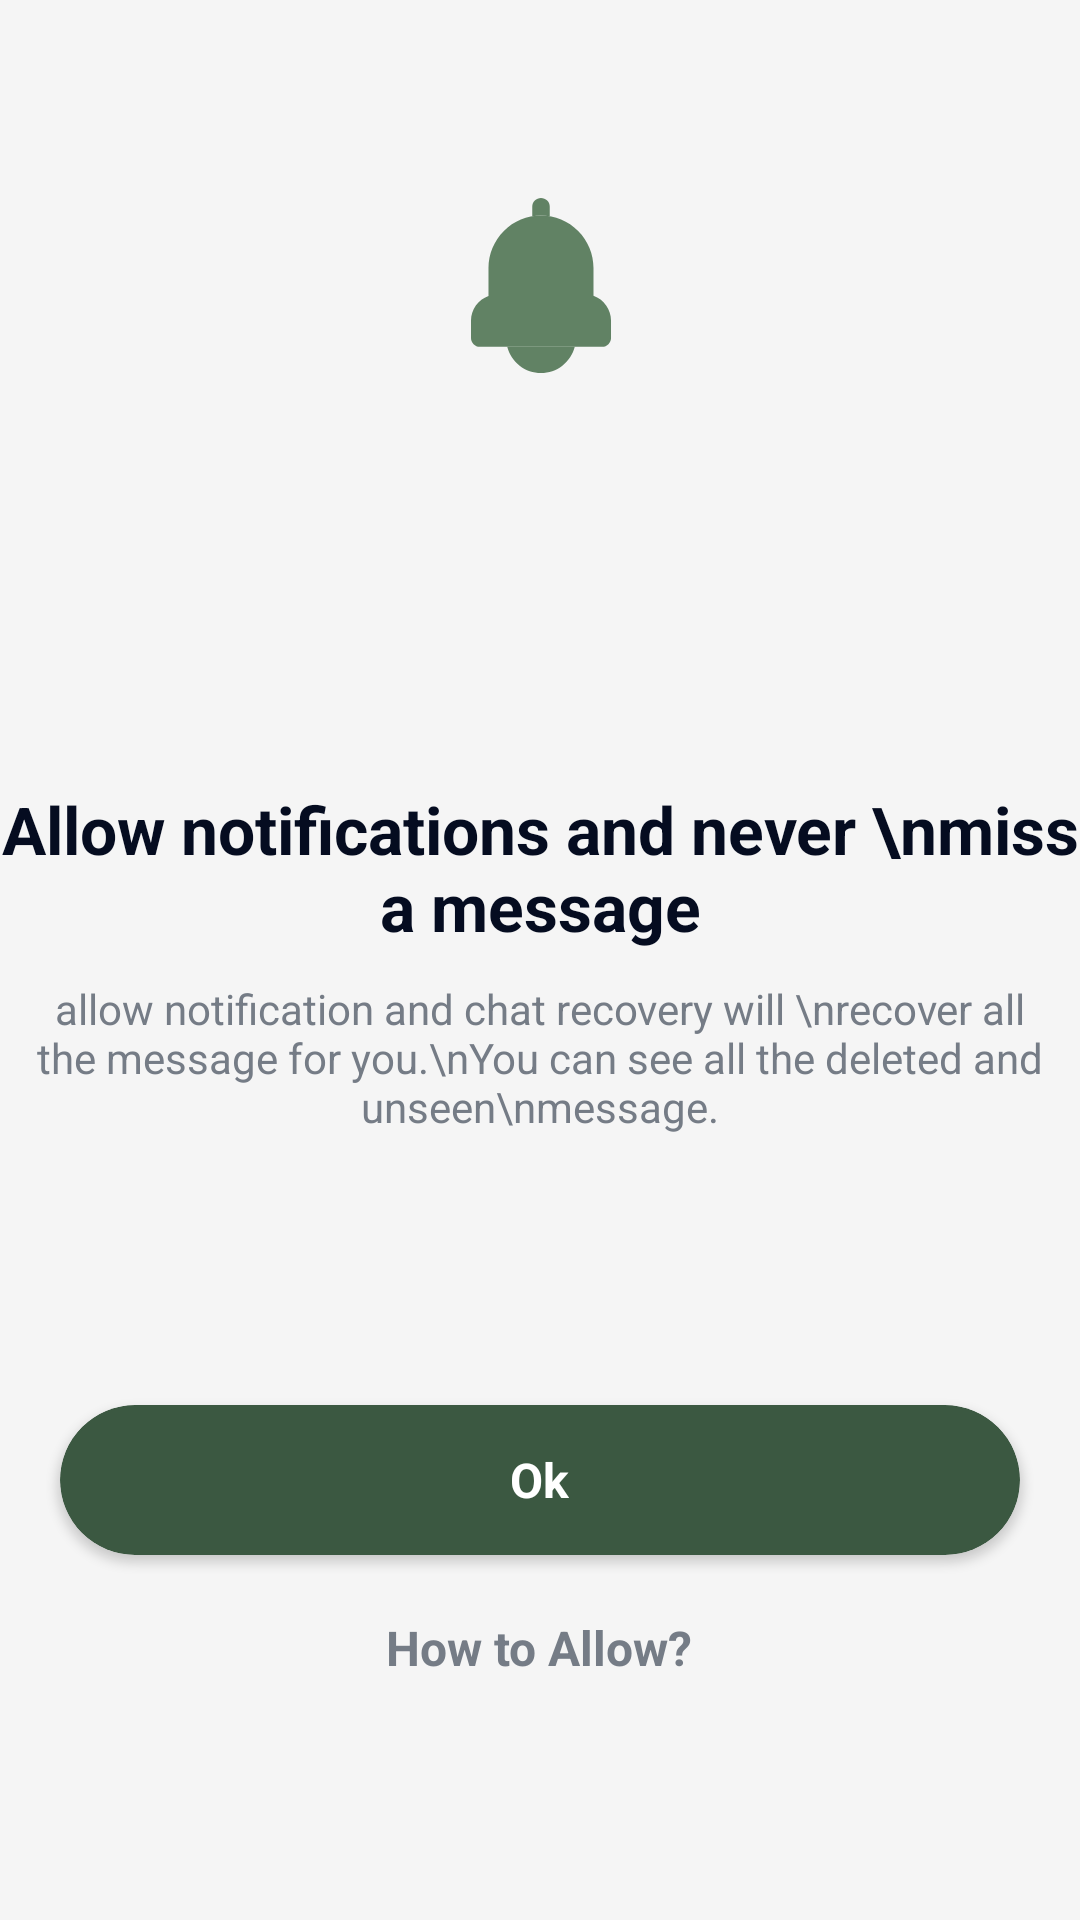

Here is an Android app screen rendered from its layout file. Give the layout XML and the strings, colors and styles it references.
<!-- AndroidManifest.xml: activity theme WhiteTheme -->
<!-- res/layout/activity_permission.xml -->
<?xml version="1.0" encoding="utf-8"?>
<RelativeLayout xmlns:android="http://schemas.android.com/apk/res/android"
    xmlns:app="http://schemas.android.com/apk/res-auto"
    xmlns:tools="http://schemas.android.com/tools"
    android:layout_width="match_parent"
    android:layout_height="match_parent"
    android:background="@color/backgroundColor"
    tools:context=".activity.PermissionActivity">


    <ImageView
        android:id="@+id/permissionImg"
        android:layout_width="wrap_content"
        android:layout_height="wrap_content"
        android:layout_centerHorizontal="true"
        android:layout_marginTop="60dp"
        android:src="@drawable/permission_img" />


    <LinearLayout
        android:layout_width="match_parent"
        android:layout_height="wrap_content"
        android:layout_centerInParent="true"
        android:orientation="vertical">

        <TextView
            android:id="@+id/notificationTitle"
            android:layout_width="wrap_content"
            android:layout_height="wrap_content"
            android:layout_gravity="center"
            android:gravity="center"
            android:text="Allow notifications and never \nmiss a message"
            android:textColor="@color/textColor"
            android:textSize="22sp"
            android:textStyle="bold" />

        <TextView
            android:id="@+id/notificationDesc"
            android:layout_width="wrap_content"
            android:layout_height="wrap_content"
            android:layout_gravity="center"
            android:layout_marginTop="10dp"
            android:gravity="center"
            android:text="allow notification and chat recovery will \nrecover all the message for you.\nYou can see all the deleted and unseen\nmessage."
            android:textColor="@color/SubTextColor"
            android:textSize="14sp" />


    </LinearLayout>


    <LinearLayout
        android:layout_width="match_parent"
        android:layout_height="wrap_content"
        android:layout_alignParentBottom="true"
        android:layout_marginBottom="80dp"
        android:orientation="vertical">

        <androidx.cardview.widget.CardView
            android:id="@+id/btnAllow"
            android:layout_width="match_parent"
            android:layout_height="50dp"
            android:layout_margin="20dp"
            android:clickable="true"
            android:focusable="true"
            android:foreground="?selectableItemBackground"
            app:cardBackgroundColor="@color/colorPrimaryDark"
            app:cardCornerRadius="25dp">

            <TextView
                android:id="@+id/btnAllowText"
                android:layout_width="wrap_content"
                android:layout_height="wrap_content"
                android:layout_gravity="center"
                android:text="Ok"
                android:textColor="@color/white"
                android:textSize="16sp"
                android:textStyle="bold" />

        </androidx.cardview.widget.CardView>

        <TextView
            android:id="@+id/btnHowToAllow"
            android:layout_width="wrap_content"
            android:layout_height="wrap_content"
            android:layout_gravity="center"
            android:clickable="true"
            android:focusable="true"
            android:foreground="?selectableItemBackground"
            android:text="How to Allow?"
            android:textColor="@color/SubTextColor"
            android:textSize="16sp"
            android:textStyle="bold" />


    </LinearLayout>


</RelativeLayout>
<!-- resources referenced by this layout -->
<resources>
  <color name="SubTextColor">#757C86</color>
  <color name="backgroundColor">#F5F5F5</color>
  <color name="colorPrimaryDark">#3B5841</color>
  <color name="textColor">#050C20</color>
  <color name="white">#FFFFFFFF</color>
  <!-- drawable permission_img (drawable) -->
  <vector xmlns:android="http://schemas.android.com/apk/res/android"
      android:width="70dp"
      android:height="70dp"
      android:viewportWidth="70"
      android:viewportHeight="70">
      <path
          android:fillColor="@color/colorPrimary"
          android:pathData="M52.83 38.62v-9.29c0-4.64-1.84-9.09-5.12-12.37-3.28-3.28-7.74-5.13-12.38-5.13-4.64 0-9.09 1.85-12.37 5.13-3.28 3.28-5.13 7.73-5.13 12.37v9.3c-1.7 0.6-3.17 1.7-4.22 3.17-1.04 1.47-1.6 3.23-1.61 5.03v5.84c0 0.77 0.3 1.51 0.86 2.06 0.54 0.55 1.28 0.85 2.06 0.85h40.83c0.78 0 1.52-0.3 2.06-0.85 0.55-0.55 0.86-1.29 0.86-2.06v-5.84c0-1.8-0.57-3.56-1.62-5.03-1.04-1.47-2.52-2.58-4.22-3.18Z"/>
      <path
          android:fillColor="@color/colorPrimary"
          android:pathData="M24.08 55.58c0.64 2.5 2.1 4.72 4.13 6.3 2.04 1.58 4.54 2.45 7.12 2.45s5.09-0.87 7.12-2.45c2.04-1.58 3.5-3.8 4.14-6.3h-22.5Zm11.25-43.75c1 0 1.97 0.1 2.92 0.27V8.92c0-0.78-0.3-1.52-0.85-2.07C36.85 6.31 36.1 6 35.33 6c-0.77 0-1.51 0.3-2.06 0.85s-0.85 1.3-0.85 2.07v3.18c0.95-0.16 1.92-0.27 2.91-0.27Z"/>
  </vector>
  <style name="WhiteTheme" parent="Theme.MaterialComponents.Light.NoActionBar">
          <item name="colorPrimary">@color/colorPrimary</item>
          <item name="colorPrimaryDark">@color/colorPrimary</item>
          <item name="colorAccent">@color/colorPrimary</item>
          <item name="android:statusBarColor">@color/backgroundColor</item>
          <item name="android:windowLightStatusBar" tools:ignore="ObsoleteSdkInt" tools:targetApi="m">
              true
          </item>
          <item name="android:windowDrawsSystemBarBackgrounds">true</item>
          <item name="android:forceDarkAllowed" tools:targetApi="q">false</item>
      </style>
  <color name="colorPrimary">#618264</color>
</resources>
